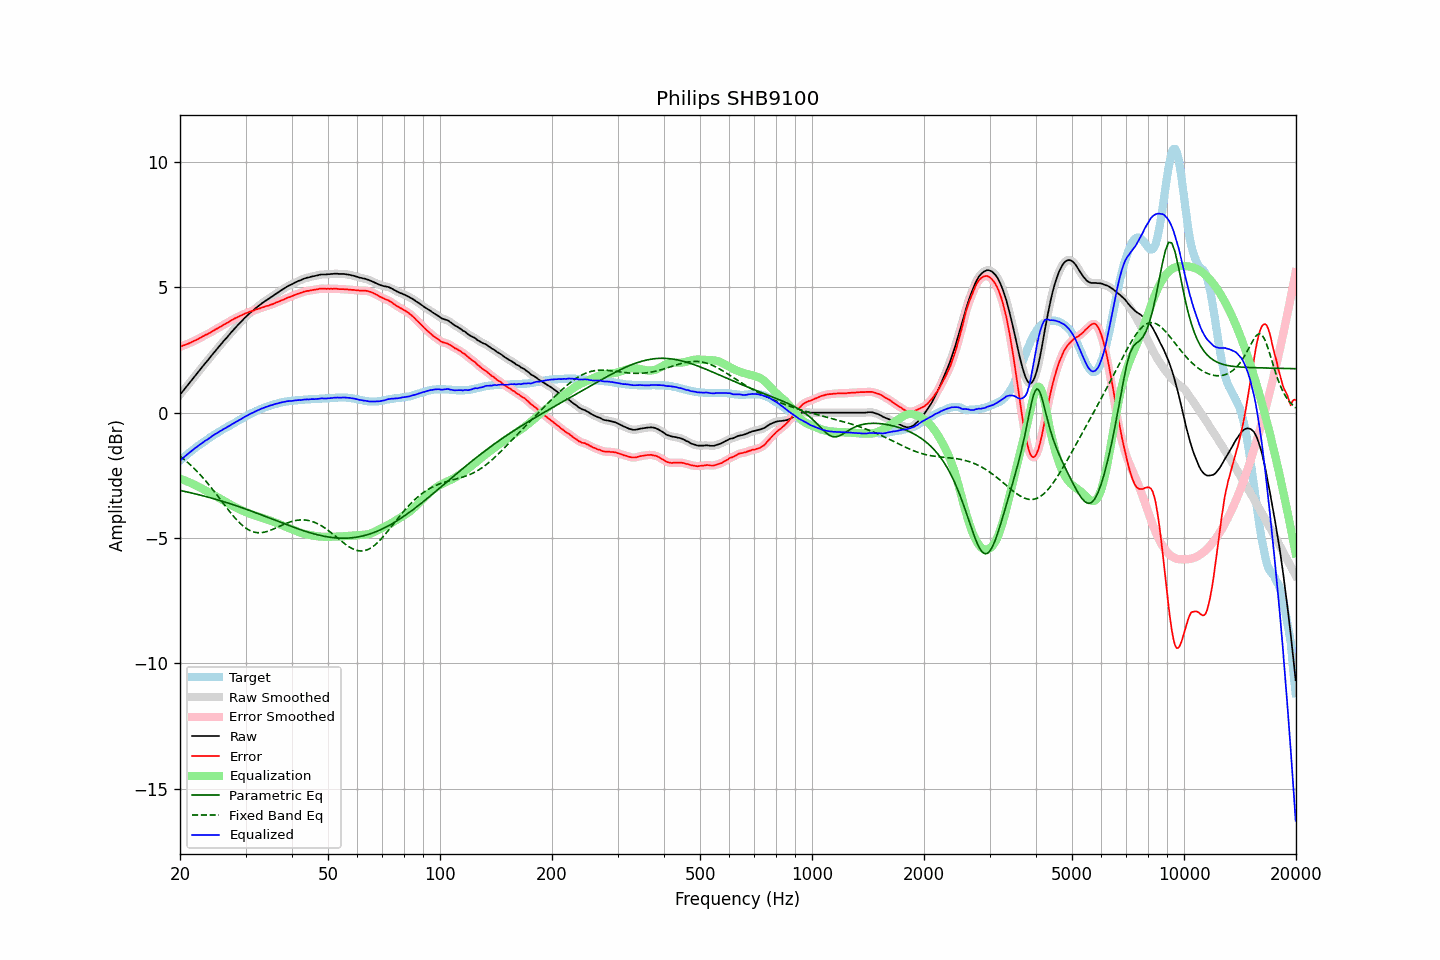

Values plotted in this chart, from the file beside it:
frequency, raw, error, smoothed, error_smoothed, equalization, parametric_eq, fixed_band_eq, equalized_raw, equalized_smoothed, target
20.00, 0.72, 2.63, 0.72, 2.63, -2.63, -3.10, -1.73, -1.91, -1.91, -1.91
20.20, 0.80, 2.65, 0.80, 2.66, -2.66, -3.12, -1.78, -1.86, -1.86, -1.85
20.40, 0.88, 2.68, 0.88, 2.68, -2.68, -3.13, -1.83, -1.80, -1.80, -1.80
20.61, 0.96, 2.70, 0.96, 2.71, -2.70, -3.14, -1.89, -1.75, -1.74, -1.74
20.81, 1.04, 2.73, 1.04, 2.73, -2.73, -3.16, -1.94, -1.69, -1.69, -1.69
21.02, 1.12, 2.75, 1.12, 2.76, -2.76, -3.17, -2.00, -1.64, -1.64, -1.63
21.23, 1.20, 2.78, 1.20, 2.78, -2.78, -3.19, -2.05, -1.58, -1.58, -1.58
21.44, 1.28, 2.81, 1.28, 2.81, -2.81, -3.20, -2.11, -1.53, -1.53, -1.53
21.66, 1.36, 2.84, 1.36, 2.84, -2.84, -3.22, -2.17, -1.48, -1.48, -1.48
21.87, 1.44, 2.87, 1.44, 2.87, -2.87, -3.23, -2.24, -1.43, -1.43, -1.43
22.09, 1.52, 2.90, 1.52, 2.90, -2.91, -3.25, -2.30, -1.38, -1.39, -1.38
22.31, 1.60, 2.93, 1.60, 2.94, -2.94, -3.26, -2.37, -1.34, -1.34, -1.33
22.54, 1.68, 2.97, 1.68, 2.97, -2.97, -3.28, -2.43, -1.29, -1.29, -1.29
22.76, 1.76, 3.00, 1.76, 3.01, -3.00, -3.29, -2.50, -1.24, -1.24, -1.24
22.99, 1.84, 3.04, 1.84, 3.04, -3.04, -3.31, -2.58, -1.20, -1.20, -1.20
23.22, 1.92, 3.07, 1.92, 3.07, -3.07, -3.33, -2.65, -1.15, -1.15, -1.15
23.45, 2.00, 3.11, 2.00, 3.11, -3.11, -3.34, -2.72, -1.11, -1.11, -1.11
23.69, 2.07, 3.13, 2.07, 3.14, -3.14, -3.36, -2.80, -1.07, -1.07, -1.06
23.92, 2.15, 3.17, 2.15, 3.17, -3.18, -3.38, -2.88, -1.02, -1.02, -1.02
24.16, 2.23, 3.20, 2.23, 3.21, -3.21, -3.40, -2.96, -0.98, -0.98, -0.97
24.40, 2.31, 3.24, 2.31, 3.25, -3.25, -3.41, -3.04, -0.93, -0.93, -0.93
24.65, 2.39, 3.28, 2.39, 3.28, -3.28, -3.43, -3.12, -0.89, -0.89, -0.89
24.89, 2.47, 3.32, 2.47, 3.32, -3.32, -3.45, -3.20, -0.85, -0.85, -0.85
25.14, 2.54, 3.35, 2.55, 3.36, -3.36, -3.47, -3.28, -0.81, -0.81, -0.81
25.39, 2.62, 3.39, 2.62, 3.39, -3.39, -3.49, -3.37, -0.77, -0.77, -0.77
25.65, 2.70, 3.43, 2.70, 3.43, -3.43, -3.51, -3.45, -0.73, -0.73, -0.73
25.91, 2.77, 3.46, 2.77, 3.47, -3.47, -3.53, -3.54, -0.70, -0.69, -0.69
26.16, 2.85, 3.50, 2.85, 3.50, -3.50, -3.55, -3.62, -0.65, -0.66, -0.65
26.43, 2.92, 3.54, 2.92, 3.54, -3.54, -3.57, -3.71, -0.62, -0.62, -0.62
26.69, 2.99, 3.57, 2.99, 3.58, -3.58, -3.59, -3.79, -0.59, -0.59, -0.58
26.96, 3.07, 3.61, 3.07, 3.61, -3.62, -3.61, -3.87, -0.55, -0.55, -0.54
27.23, 3.14, 3.65, 3.14, 3.65, -3.65, -3.63, -3.95, -0.51, -0.51, -0.51
27.50, 3.22, 3.69, 3.22, 3.69, -3.69, -3.65, -4.03, -0.47, -0.47, -0.47
27.77, 3.29, 3.72, 3.29, 3.73, -3.72, -3.67, -4.11, -0.43, -0.43, -0.43
28.05, 3.36, 3.76, 3.36, 3.76, -3.76, -3.69, -4.19, -0.40, -0.40, -0.40
28.33, 3.43, 3.79, 3.43, 3.79, -3.79, -3.71, -4.26, -0.36, -0.36, -0.36
28.62, 3.50, 3.82, 3.50, 3.82, -3.82, -3.73, -4.33, -0.33, -0.33, -0.32
28.90, 3.57, 3.85, 3.57, 3.85, -3.86, -3.76, -4.39, -0.29, -0.29, -0.28
29.19, 3.63, 3.88, 3.63, 3.88, -3.89, -3.78, -4.45, -0.26, -0.25, -0.25
29.48, 3.70, 3.91, 3.70, 3.91, -3.91, -3.80, -4.51, -0.21, -0.21, -0.21
29.78, 3.77, 3.94, 3.77, 3.94, -3.94, -3.82, -4.56, -0.17, -0.18, -0.17
30.08, 3.83, 3.97, 3.83, 3.97, -3.97, -3.85, -4.61, -0.14, -0.14, -0.14
30.38, 3.89, 3.99, 3.89, 4.00, -3.99, -3.87, -4.65, -0.11, -0.10, -0.10
30.68, 3.95, 4.02, 3.95, 4.02, -4.02, -3.89, -4.69, -0.07, -0.07, -0.07
30.99, 4.01, 4.04, 4.01, 4.04, -4.04, -3.92, -4.72, -0.03, -0.04, -0.03
31.30, 4.06, 4.06, 4.06, 4.06, -4.07, -3.94, -4.74, -0.01, -0.01, -0.00
31.61, 4.11, 4.08, 4.11, 4.09, -4.09, -3.97, -4.76, 0.02, 0.03, 0.03
31.93, 4.17, 4.11, 4.17, 4.11, -4.11, -3.99, -4.78, 0.06, 0.06, 0.06
32.24, 4.22, 4.13, 4.22, 4.13, -4.13, -4.01, -4.79, 0.09, 0.09, 0.09
32.57, 4.27, 4.15, 4.27, 4.16, -4.15, -4.04, -4.79, 0.12, 0.12, 0.12
32.89, 4.32, 4.17, 4.32, 4.18, -4.18, -4.06, -4.79, 0.14, 0.14, 0.15
33.22, 4.37, 4.20, 4.37, 4.20, -4.20, -4.09, -4.78, 0.17, 0.17, 0.17
33.55, 4.41, 4.21, 4.41, 4.22, -4.22, -4.11, -4.77, 0.19, 0.20, 0.20
33.89, 4.46, 4.24, 4.46, 4.24, -4.24, -4.14, -4.76, 0.22, 0.22, 0.22
34.23, 4.50, 4.26, 4.50, 4.26, -4.26, -4.16, -4.74, 0.24, 0.24, 0.24
34.57, 4.54, 4.27, 4.54, 4.28, -4.28, -4.19, -4.72, 0.26, 0.26, 0.27
34.92, 4.59, 4.30, 4.59, 4.30, -4.30, -4.21, -4.70, 0.29, 0.28, 0.29
35.27, 4.63, 4.32, 4.63, 4.32, -4.33, -4.24, -4.67, 0.30, 0.30, 0.31
35.62, 4.67, 4.34, 4.67, 4.35, -4.35, -4.26, -4.65, 0.32, 0.33, 0.33
35.97, 4.72, 4.37, 4.72, 4.37, -4.37, -4.29, -4.62, 0.35, 0.34, 0.35
... 635 more rows
